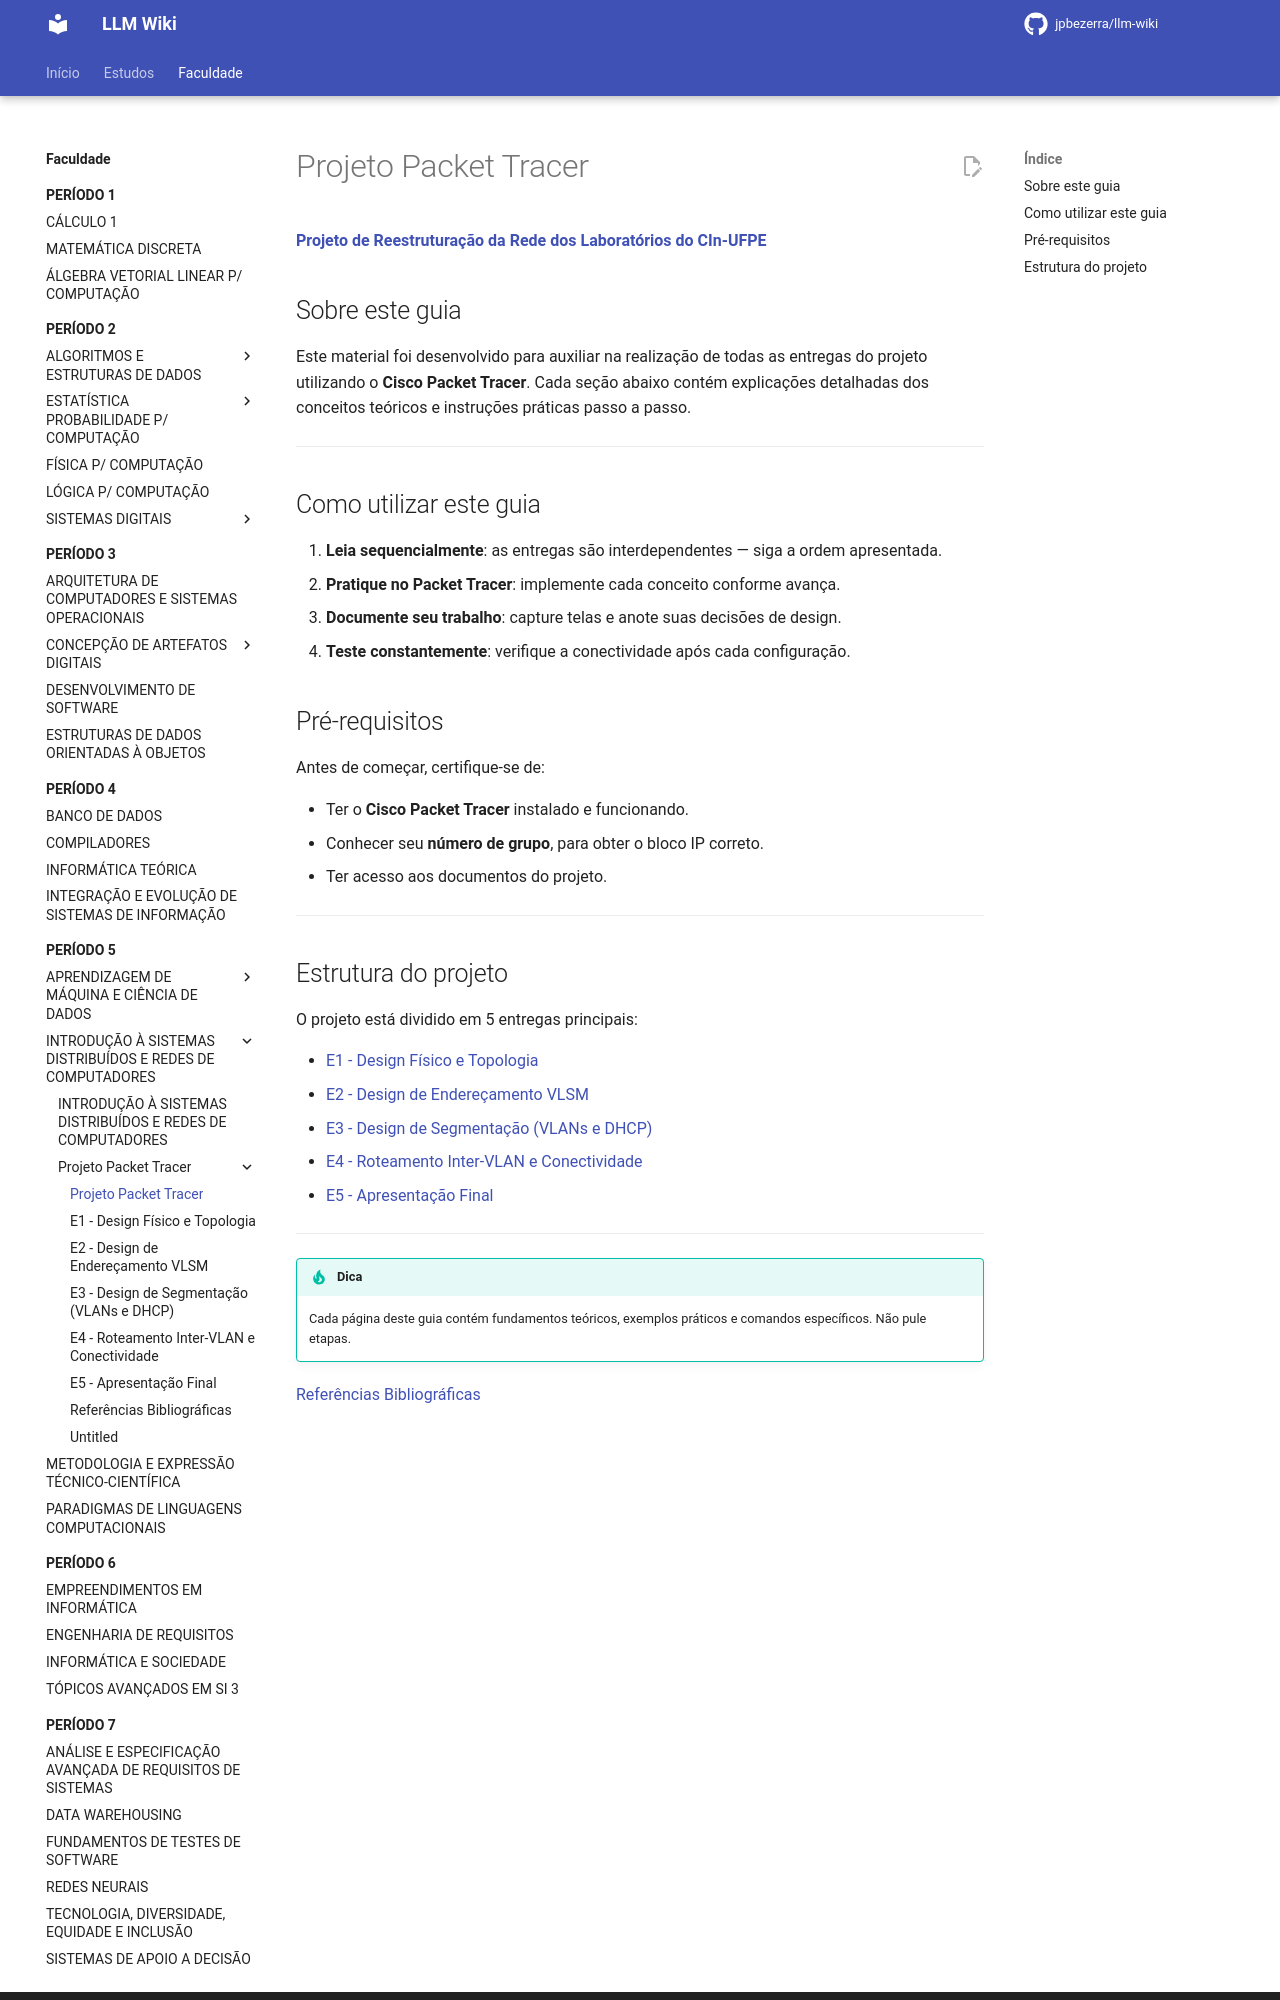

repository: jpbezerra/LLM-Wiki · page: faculdade/periodo-5/introducao-a-sistemas-distribuidos-e-redes-de-computadores/projeto-packet-tracer/index.html · generator: mkdocs

# Projeto Packet Tracer

[**Projeto de Reestruturação da Rede dos Laboratórios do CIn-UFPE**](projeto-packet-tracer/untitled.md)

## Sobre este guia

Este material foi desenvolvido para auxiliar na realização de todas as entregas do projeto utilizando o **Cisco Packet Tracer**. Cada seção abaixo contém explicações detalhadas dos conceitos teóricos e instruções práticas passo a passo.

---

## Como utilizar este guia

1. **Leia sequencialmente**: as entregas são interdependentes — siga a ordem apresentada.
2. **Pratique no Packet Tracer**: implemente cada conceito conforme avança.
3. **Documente seu trabalho**: capture telas e anote suas decisões de design.
4. **Teste constantemente**: verifique a conectividade após cada configuração.

## Pré-requisitos

Antes de começar, certifique-se de:

- Ter o **Cisco Packet Tracer** instalado e funcionando.
- Conhecer seu **número de grupo**, para obter o bloco IP correto.
- Ter acesso aos documentos do projeto.

---
